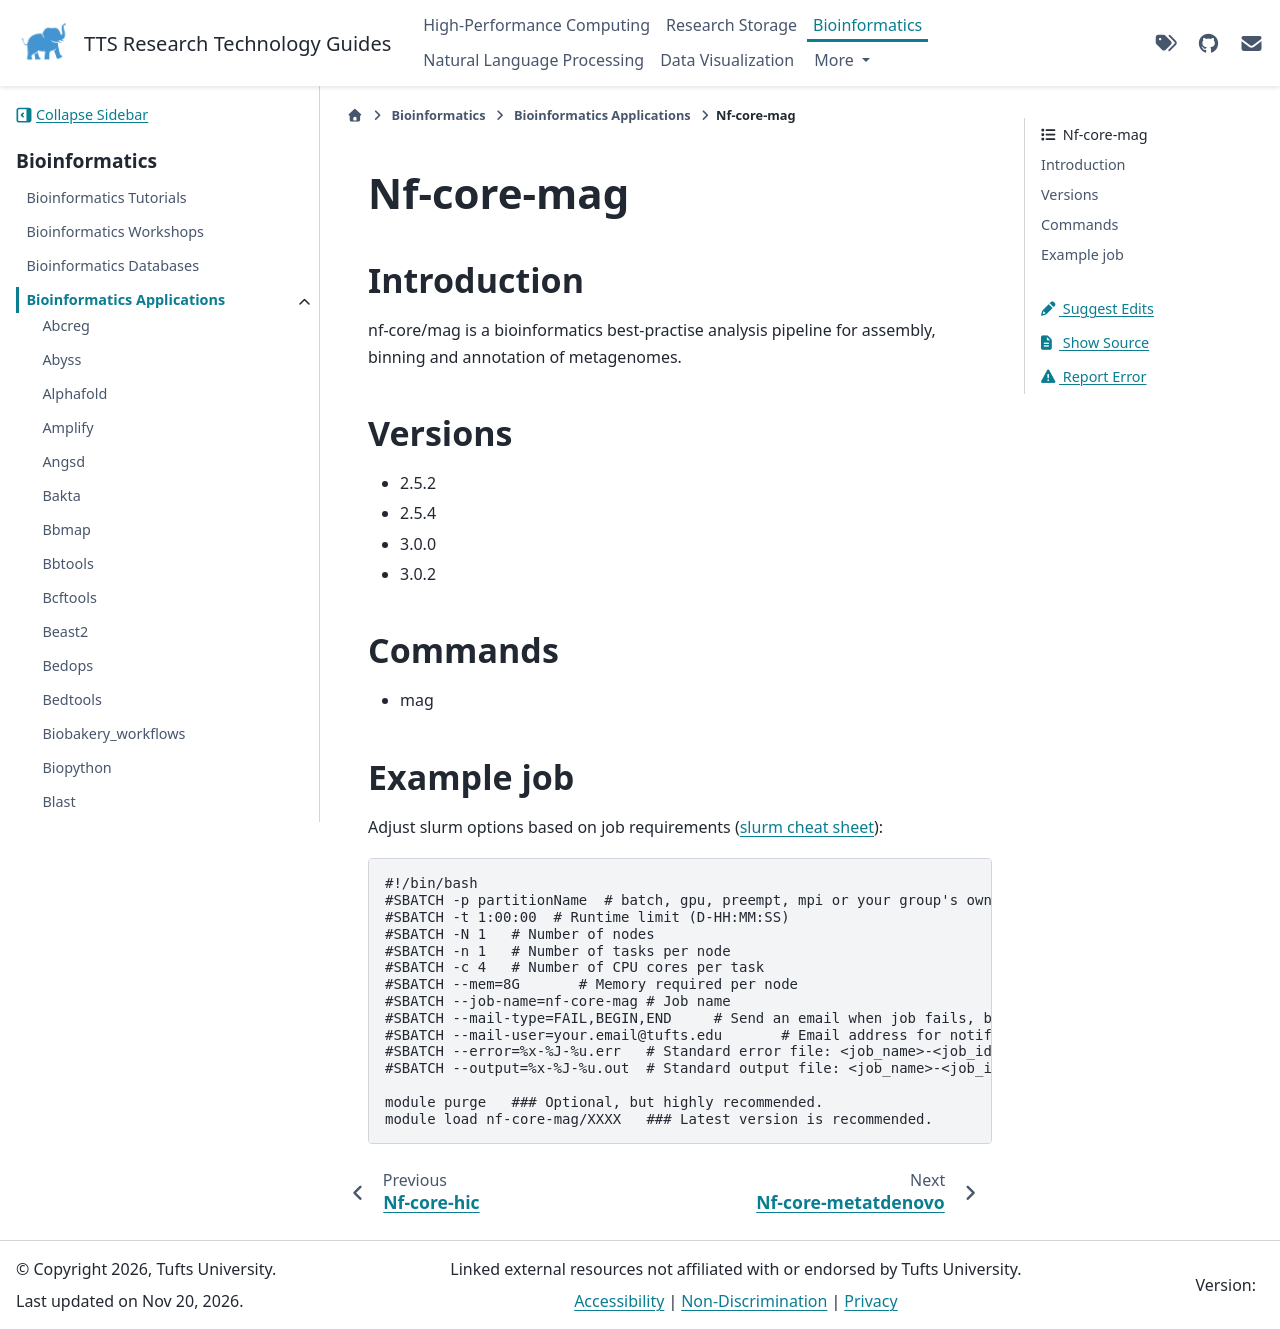

repository: TuftsRT/guides · page: dev/bio/apps/nf-core-mag.html · generator: sphinx

#############
 Nf-core-mag
#############

**************
 Introduction
**************

nf-core/mag is a bioinformatics best-practise analysis pipeline for
assembly, binning and annotation of metagenomes.

**********
 Versions
**********

-  2.5.2
-  2.5.4
-  3.0.0
-  3.0.2

**********
 Commands
**********

-  mag

*************
 Example job
*************

Adjust slurm options based on job requirements (`slurm cheat sheet
<https://slurm.schedmd.com/pdfs/summary.pdf>`_):

.. code::

   #!/bin/bash
   #SBATCH -p partitionName  # batch, gpu, preempt, mpi or your group's own partition
   #SBATCH -t 1:00:00  # Runtime limit (D-HH:MM:SS)
   #SBATCH -N 1   # Number of nodes
   #SBATCH -n 1   # Number of tasks per node
   #SBATCH -c 4   # Number of CPU cores per task
   #SBATCH --mem=8G       # Memory required per node
   #SBATCH --job-name=nf-core-mag # Job name
   #SBATCH --mail-type=FAIL,BEGIN,END     # Send an email when job fails, begins, and finishes
   #SBATCH --mail-user=your.email@tufts.edu       # Email address for notifications
   #SBATCH --error=%x-%J-%u.err   # Standard error file: <job_name>-<job_id>-<username>.err
   #SBATCH --output=%x-%J-%u.out  # Standard output file: <job_name>-<job_id>-<username>.out

   module purge   ### Optional, but highly recommended.
   module load nf-core-mag/XXXX   ### Latest version is recommended.
